Photos from the image-classification dataset "data_chia" in the GitHub repository DAONGOCNAMM523100037/he-thong-phan-loai-san-pham. Its 4 classes are: ca phe, mi an lien, nuoc uong, thuc an.

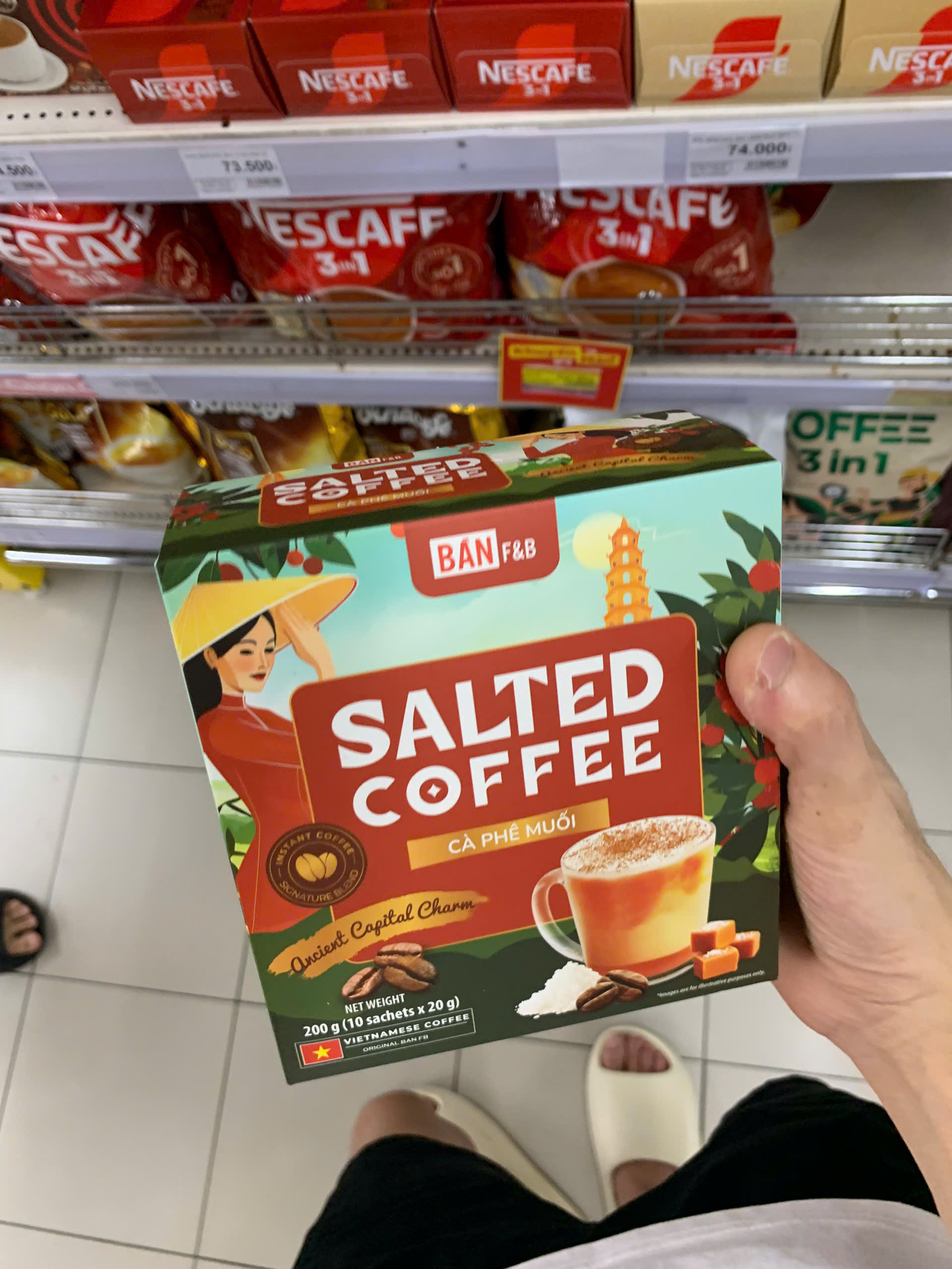
Label: ca phe

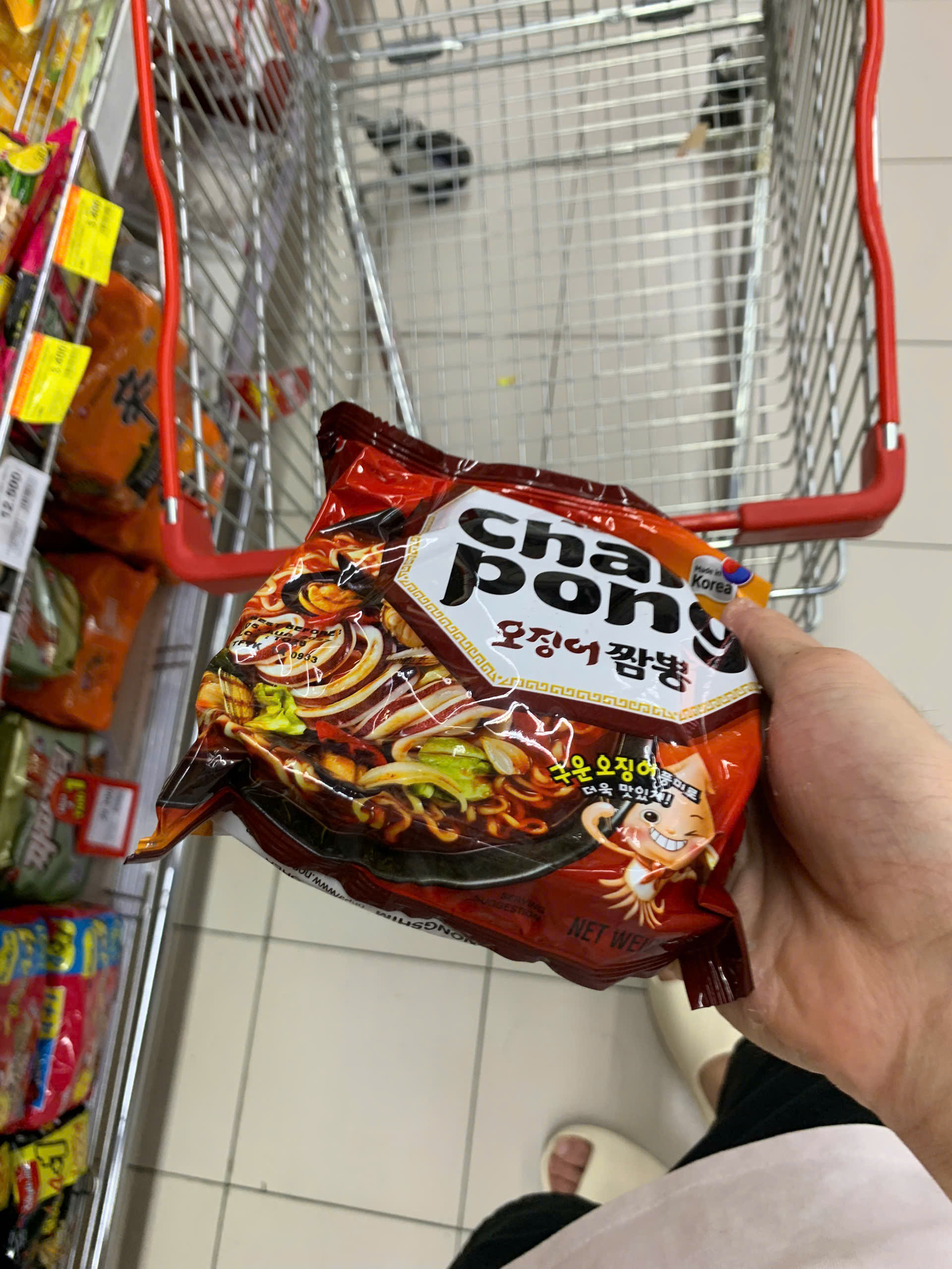
Label: mi an lien

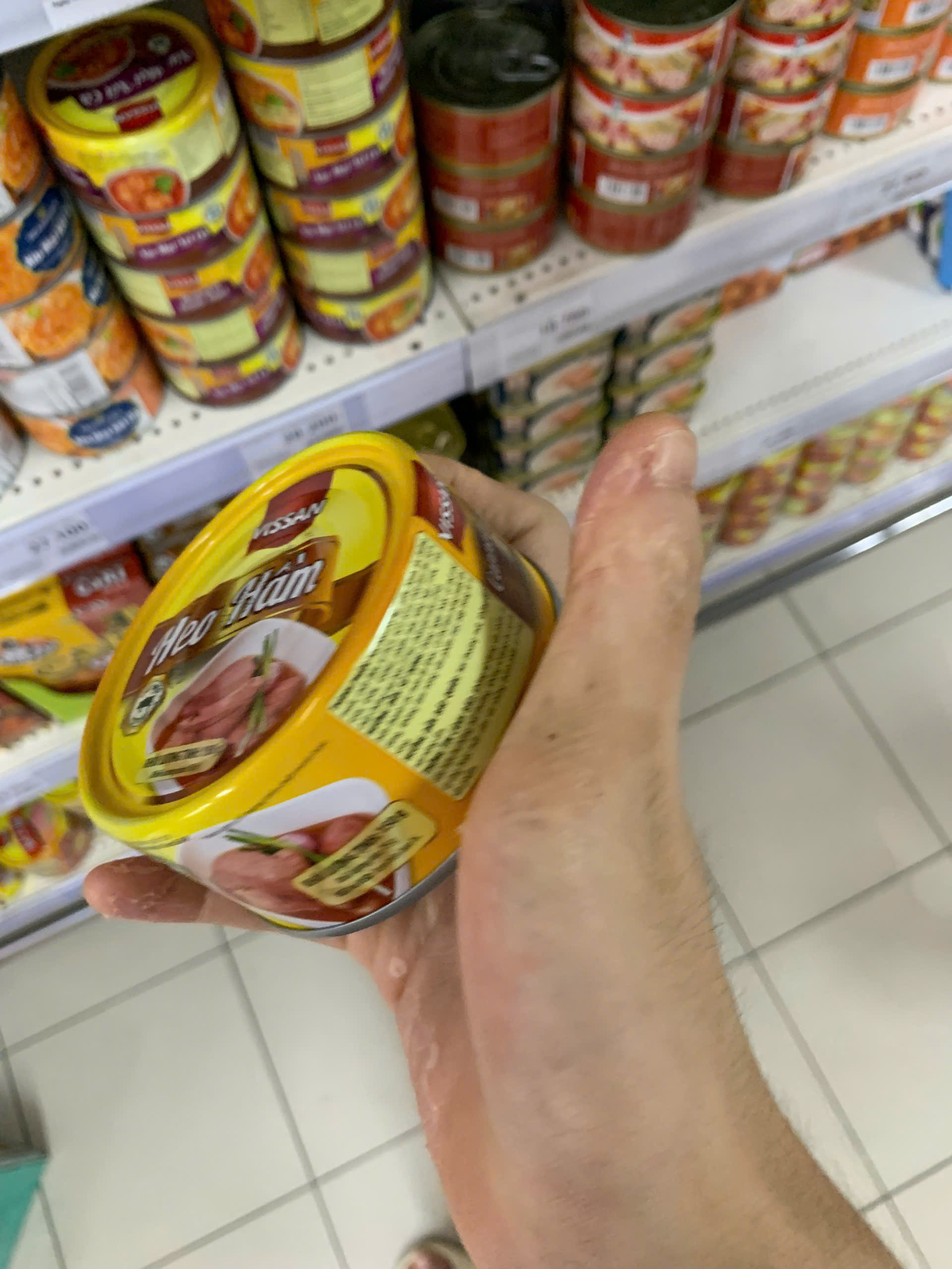
Label: thuc an

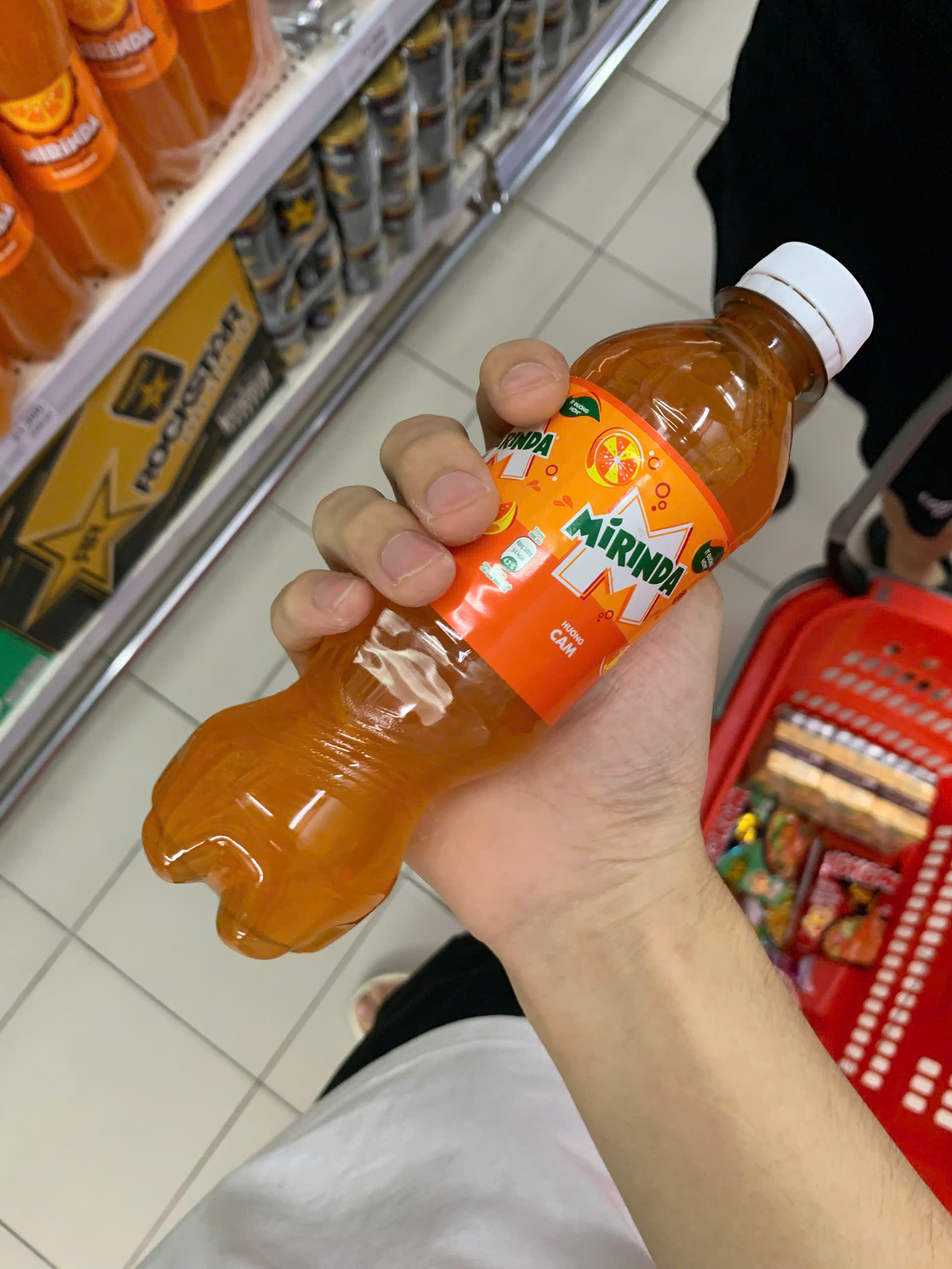
Label: nuoc uong

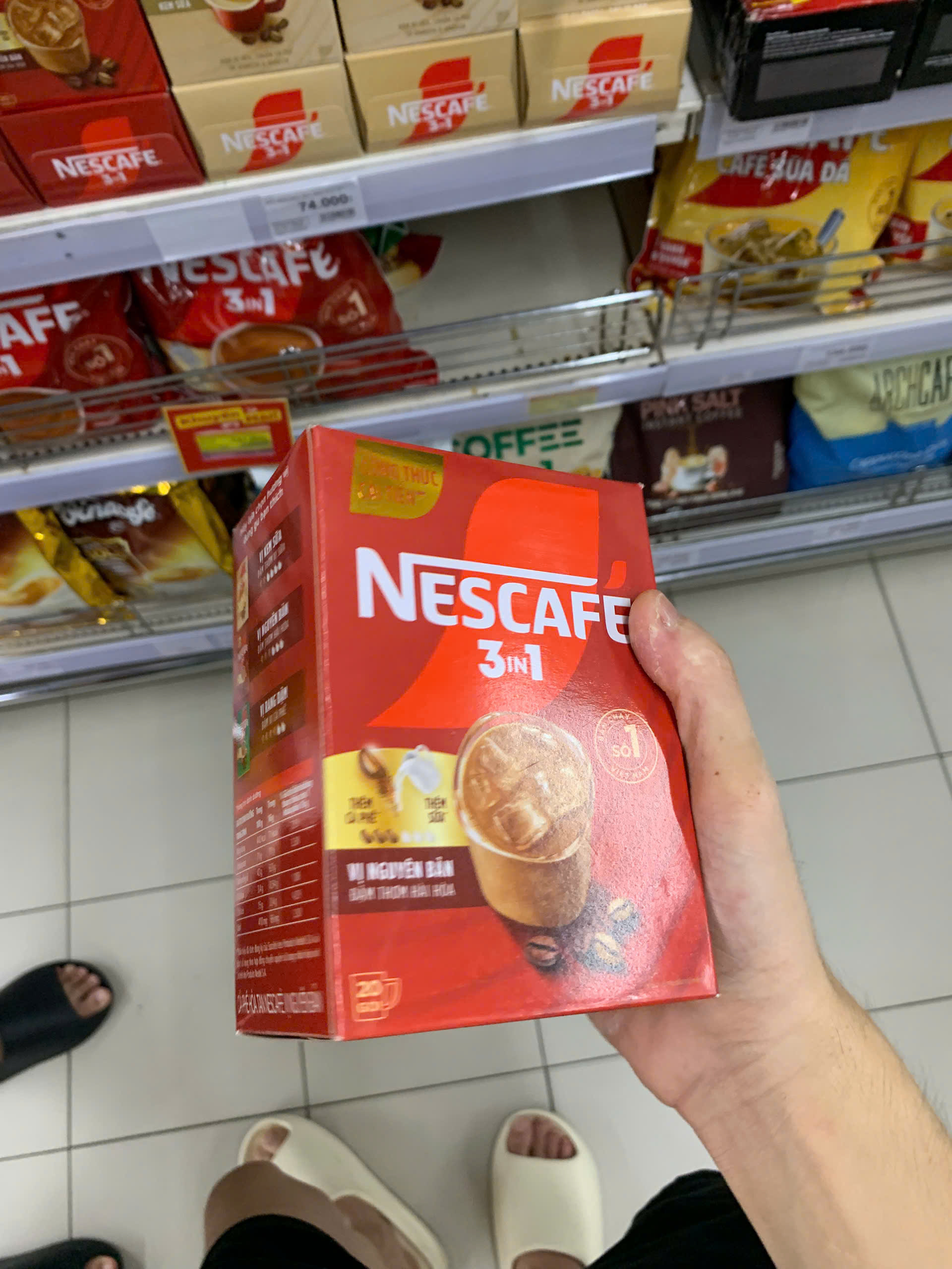
Label: ca phe

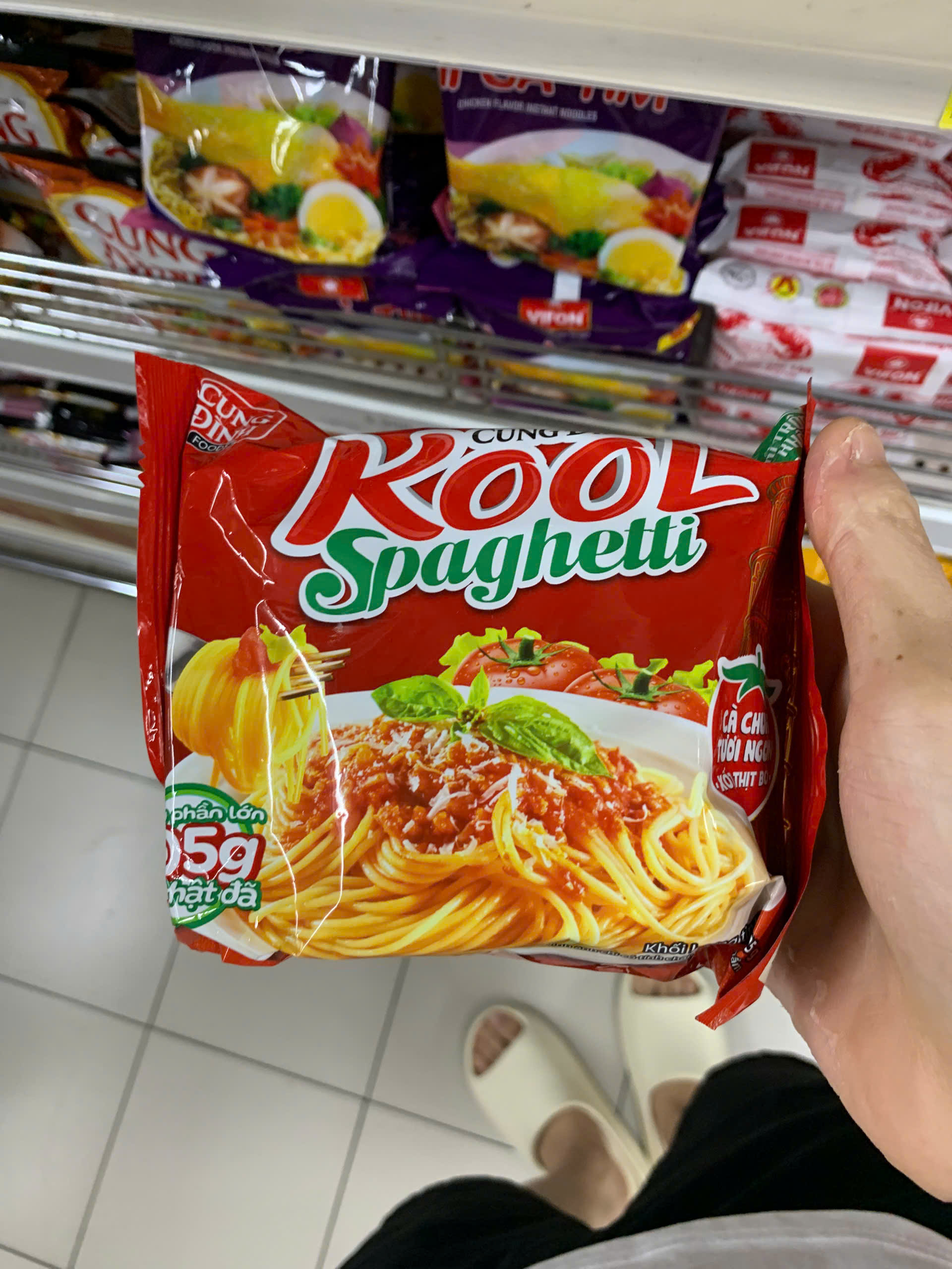
Label: mi an lien
